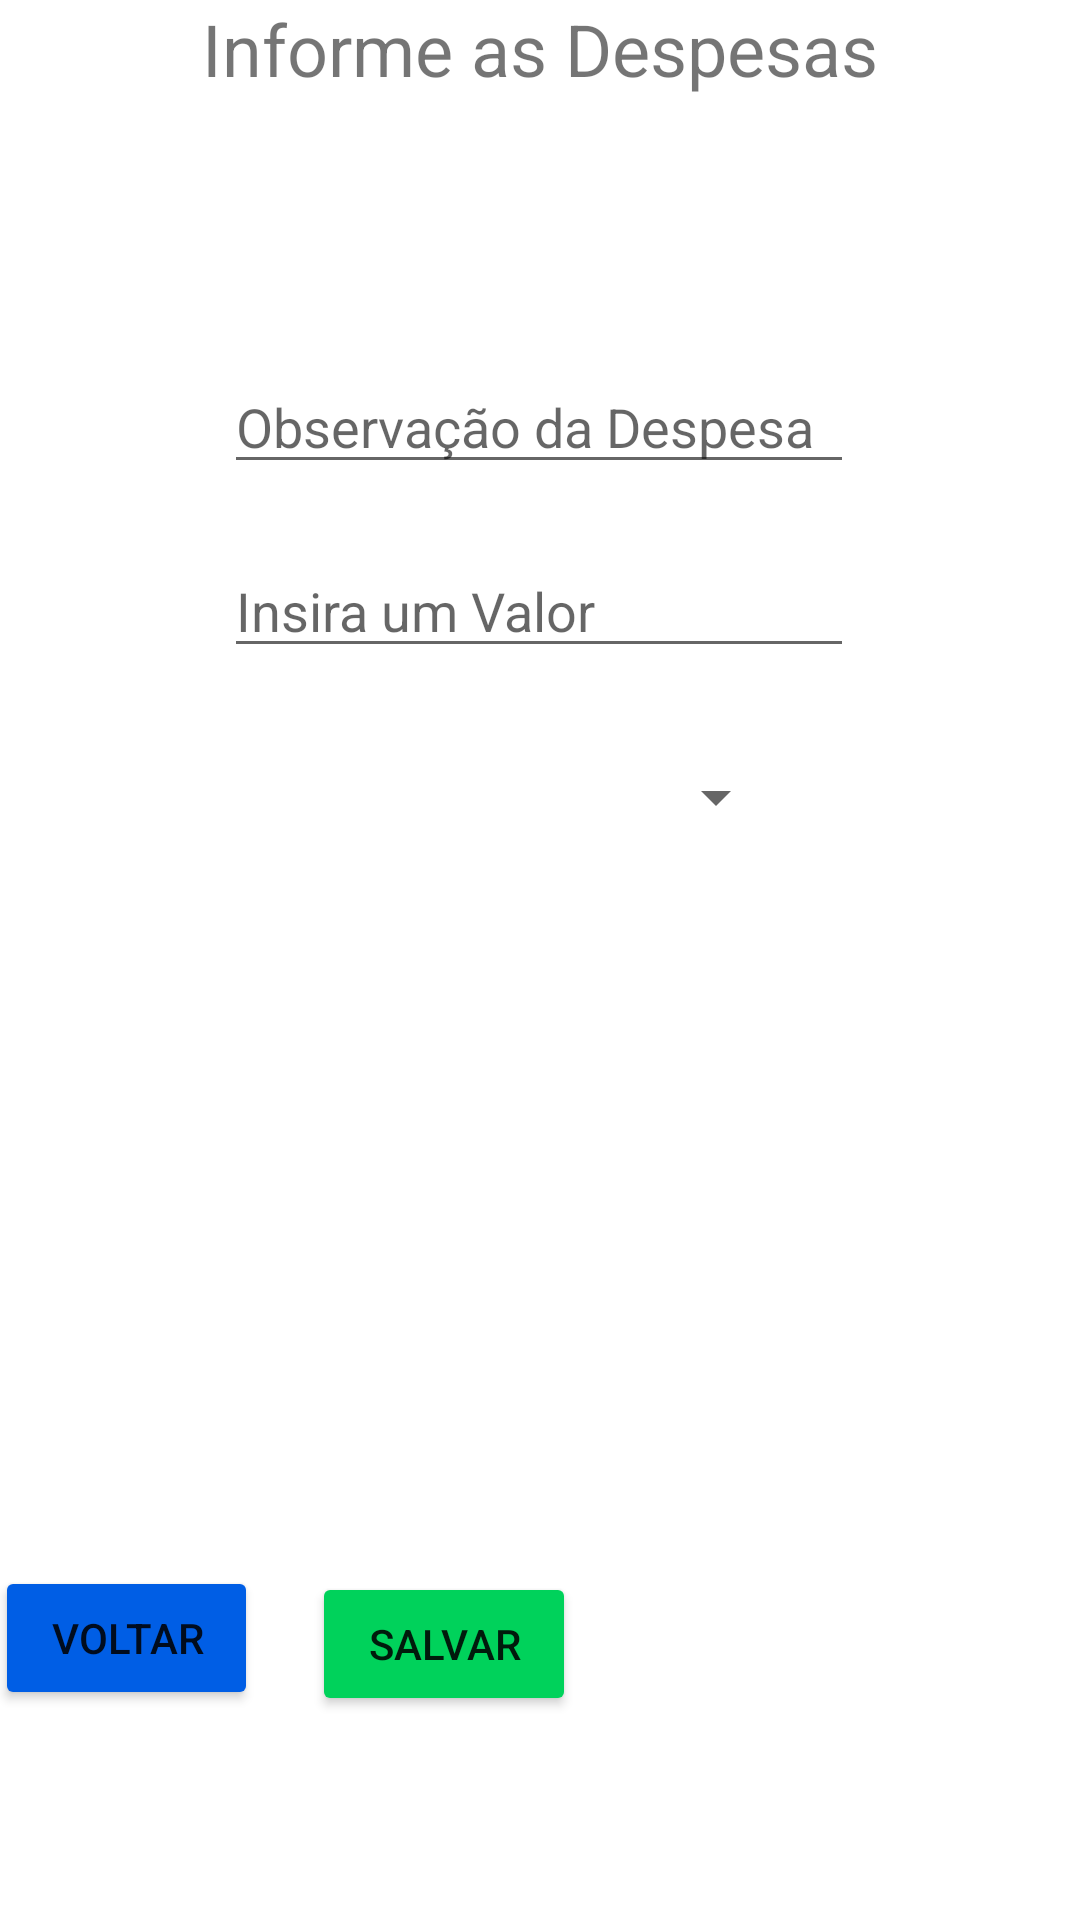

Layout XML and referenced resources for this Android screen:
<!-- AndroidManifest.xml: application theme Theme.MGFinan2 -->
<!-- res/layout/activity_cad_despesas.xml -->
<?xml version="1.0" encoding="utf-8"?>
<androidx.constraintlayout.widget.ConstraintLayout xmlns:android="http://schemas.android.com/apk/res/android"
    xmlns:app="http://schemas.android.com/apk/res-auto"
    xmlns:tools="http://schemas.android.com/tools"
    android:layout_width="match_parent"
    android:layout_height="match_parent"
    tools:context=".CadDespesas">

    <Spinner
        android:id="@+id/spinner_tpDespesa"
        android:layout_width="164dp"
        android:layout_height="26dp"
        android:layout_marginTop="30dp"
        android:dropDownWidth="match_parent"
        app:layout_constraintEnd_toEndOf="@+id/editText_VlrDespesa"
        app:layout_constraintHorizontal_bias="0.521"
        app:layout_constraintStart_toStartOf="@+id/editText_VlrDespesa"
        app:layout_constraintTop_toBottomOf="@+id/editText_VlrDespesa" />

    <EditText
        android:id="@+id/editText_ObsDesp"
        android:layout_width="wrap_content"
        android:layout_height="wrap_content"
        android:layout_marginTop="120dp"
        android:ems="10"
        android:hint="Observação da Despesa"
        android:inputType="textPersonName"
        app:layout_constraintEnd_toEndOf="parent"
        app:layout_constraintHorizontal_bias="0.498"
        app:layout_constraintStart_toStartOf="parent"
        app:layout_constraintTop_toTopOf="parent" />

    <Button
        android:id="@+id/btn_salvarDespesa"
        android:layout_width="wrap_content"
        android:layout_height="wrap_content"
        android:layout_marginEnd="168dp"
        android:layout_marginBottom="68dp"
        android:backgroundTint="@color/verdelogo"
        android:text="Salvar"
        app:layout_constraintBottom_toBottomOf="parent"
        app:layout_constraintEnd_toEndOf="parent" />

    <Button
        android:id="@+id/btn_VoltarMenu1"
        android:layout_width="wrap_content"
        android:layout_height="wrap_content"
        android:layout_marginStart="5dp"
        android:layout_marginEnd="25dp"
        android:layout_marginBottom="70dp"
        android:backgroundTint="@color/azullogo"
        android:text="Voltar"
        app:layout_constraintBottom_toBottomOf="parent"
        app:layout_constraintEnd_toStartOf="@+id/btn_salvarDespesa"
        app:layout_constraintStart_toStartOf="parent" />

    <EditText
        android:id="@+id/editText_VlrDespesa"
        android:layout_width="wrap_content"
        android:layout_height="wrap_content"
        android:layout_marginTop="20dp"
        android:ems="10"
        android:hint="Insira um Valor"
        android:inputType="numberDecimal"
        app:layout_constraintEnd_toEndOf="@+id/editText_ObsDesp"
        app:layout_constraintHorizontal_bias="0.0"
        app:layout_constraintStart_toStartOf="@+id/editText_ObsDesp"
        app:layout_constraintTop_toBottomOf="@+id/editText_ObsDesp" />

    <TextView
        android:id="@+id/textView"
        android:layout_width="0dp"
        android:layout_height="wrap_content"
        android:text="Informe as Despesas"
        android:textAlignment="center"
        android:textSize="24sp"
        app:layout_constraintEnd_toEndOf="parent"
        app:layout_constraintStart_toStartOf="parent"
        tools:layout_editor_absoluteY="64dp" />
</androidx.constraintlayout.widget.ConstraintLayout>
<!-- resources referenced by this layout -->
<resources>
  <color name="azullogo">#005ee5</color>
  <color name="verdelogo">#00d25b</color>
  <style name="Theme.MGFinan2" parent="Theme.AppCompat.Light.DarkActionBar">
          
          <item name="colorPrimary">@color/purple_500</item>
          <item name="colorPrimaryVariant">@color/purple_700</item>
          <item name="colorOnPrimary">@color/white</item>
          
          <item name="colorSecondary">@color/teal_200</item>
          <item name="colorSecondaryVariant">@color/teal_700</item>
          <item name="colorOnSecondary">@color/black</item>
          
          <item name="android:statusBarColor" tools:targetApi="l">?attr/colorPrimaryVariant</item>
          
      </style>
  <color name="purple_500">#00B0FF</color>
  <color name="purple_700">#A1B300</color>
  <color name="white">#FFFFFFFF</color>
  <color name="teal_200">#FF03DAC5</color>
  <color name="teal_700">#FF018786</color>
  <color name="black">#FF000000</color>
</resources>
